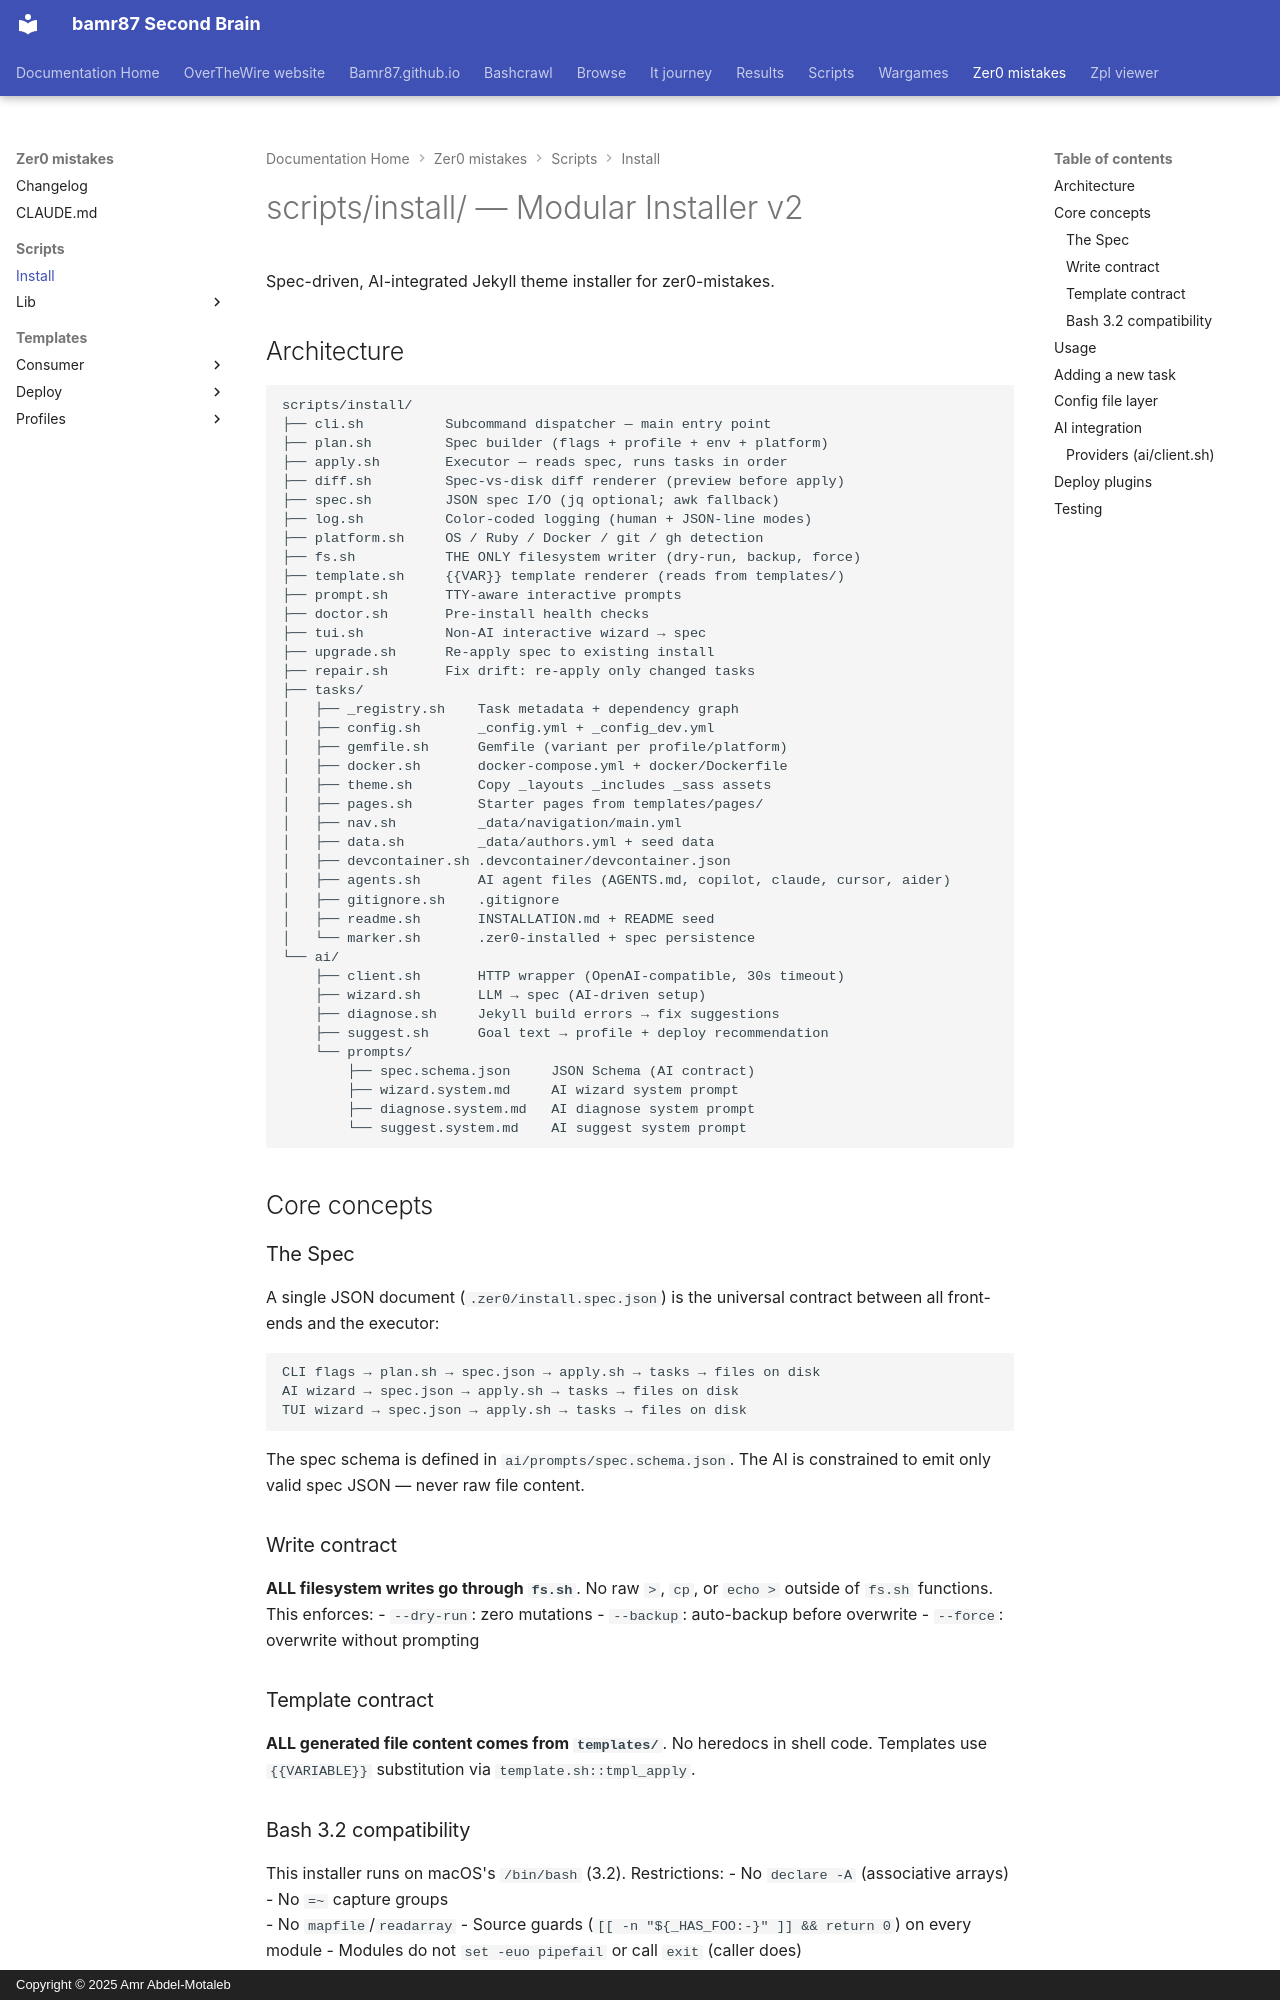

repository: bamr87/README · page: zer0-mistakes/scripts/install/index.html · generator: mkdocs · copyright: Copyright © 2025 Amr Abdel-Motaleb

---
source_file: scripts/install/README.md
source_repo: bamr87/zer0-mistakes
source_url: https://github.com/bamr87/zer0-mistakes/blob/main/scripts/install/README.md
title: scripts/install/ — Modular Installer v2
---
# scripts/install/ — Modular Installer v2

Spec-driven, AI-integrated Jekyll theme installer for zer0-mistakes.

## Architecture

```
scripts/install/
├── cli.sh          Subcommand dispatcher — main entry point
├── plan.sh         Spec builder (flags + profile + env + platform)
├── apply.sh        Executor — reads spec, runs tasks in order
├── diff.sh         Spec-vs-disk diff renderer (preview before apply)
├── spec.sh         JSON spec I/O (jq optional; awk fallback)
├── log.sh          Color-coded logging (human + JSON-line modes)
├── platform.sh     OS / Ruby / Docker / git / gh detection
├── fs.sh           THE ONLY filesystem writer (dry-run, backup, force)
├── template.sh     {{VAR}} template renderer (reads from templates/)
├── prompt.sh       TTY-aware interactive prompts
├── doctor.sh       Pre-install health checks
├── tui.sh          Non-AI interactive wizard → spec
├── upgrade.sh      Re-apply spec to existing install
├── repair.sh       Fix drift: re-apply only changed tasks
├── tasks/
│   ├── _registry.sh    Task metadata + dependency graph
│   ├── config.sh       _config.yml + _config_dev.yml
│   ├── gemfile.sh      Gemfile (variant per profile/platform)
│   ├── docker.sh       docker-compose.yml + docker/Dockerfile
│   ├── theme.sh        Copy _layouts _includes _sass assets
│   ├── pages.sh        Starter pages from templates/pages/
│   ├── nav.sh          _data/navigation/main.yml
│   ├── data.sh         _data/authors.yml + seed data
│   ├── devcontainer.sh .devcontainer/devcontainer.json
│   ├── agents.sh       AI agent files (AGENTS.md, copilot, claude, cursor, aider)
│   ├── gitignore.sh    .gitignore
│   ├── readme.sh       INSTALLATION.md + README seed
│   └── marker.sh       .zer0-installed + spec persistence
└── ai/
    ├── client.sh       HTTP wrapper (OpenAI-compatible, 30s timeout)
    ├── wizard.sh       LLM → spec (AI-driven setup)
    ├── diagnose.sh     Jekyll build errors → fix suggestions
    ├── suggest.sh      Goal text → profile + deploy recommendation
    └── prompts/
        ├── spec.schema.json     JSON Schema (AI contract)
        ├── wizard.system.md     AI wizard system prompt
        ├── diagnose.system.md   AI diagnose system prompt
        └── suggest.system.md    AI suggest system prompt
```

## Core concepts

### The Spec

A single JSON document (`.zer0/install.spec.json`) is the universal contract between all front-ends and the executor:

```
CLI flags → plan.sh → spec.json → apply.sh → tasks → files on disk
AI wizard → spec.json → apply.sh → tasks → files on disk
TUI wizard → spec.json → apply.sh → tasks → files on disk
```

The spec schema is defined in `ai/prompts/spec.schema.json`. The AI is constrained to emit only valid spec JSON — never raw file content.

### Write contract

**ALL filesystem writes go through `fs.sh`**. No raw `>`, `cp`, or `echo >` outside of `fs.sh` functions. This enforces:
- `--dry-run`: zero mutations
- `--backup`: auto-backup before overwrite
- `--force`: overwrite without prompting

### Template contract

**ALL generated file content comes from `templates/`**. No heredocs in shell code. Templates use `{{VARIABLE}}` substitution via `template.sh::tmpl_apply`.
